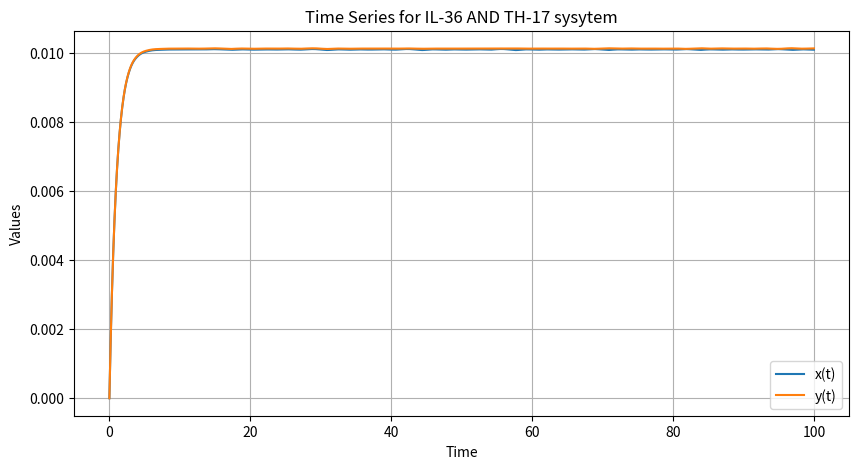

Source code (Python):
import numpy as np
import matplotlib.pyplot as plt
from scipy.integrate import solve_ivp

# ========== PARAMETERS for second system ==========
params = {
    'a0': 0.01,
    'a': 9.0,
    'k1': 3,
    'k0': 0,
    'd1': 1,
    'b0': 0.01,
    'b': 9.0,
    'k2': 3,
    'd2': 1,
    'g': 1.0,
    'k3': 2
}

# ========== SYSTEM DEFINITION ==========
def system(t, vars, params):
    x, y = vars
    a0, a, k1, k0, d1 = params['a0'], params['a'], params['k1'], params['k0'], params['d1']
    b0, b, k2, d2, g, k3 = params['b0'], params['b'], params['k2'], params['d2'], params['g'], params['k3']
    
    dxdt = a0 + (a * y**2) / ((k1 - k0)**2 + y**2) - d1 * x
    dydt = b0 + (b * x**2) / (k2**2 + x**2) - d2 * y + (g * y**2) / (k3**2 + y**2)
    return [dxdt, dydt]

# ========== SOLVE ODEs ==========
# Initial conditions
x0, y0 = 0, 0

# Time span
t_span = (0, 100)
t_eval = np.linspace(t_span[0], t_span[1], 10000)

# Solve system
sol = solve_ivp(system, t_span, [x0, y0], args=(params,), t_eval=t_eval)

# ========== PLOT ==========
plt.figure(figsize=(10, 5))
plt.plot(sol.t, sol.y[0], label='x(t)')
plt.plot(sol.t, sol.y[1], label='y(t)')
plt.xlabel('Time')
plt.ylabel('Values')
plt.title('Time Series for IL-36 AND TH-17 sysytem')
plt.legend()
plt.grid(True)
plt.show()
